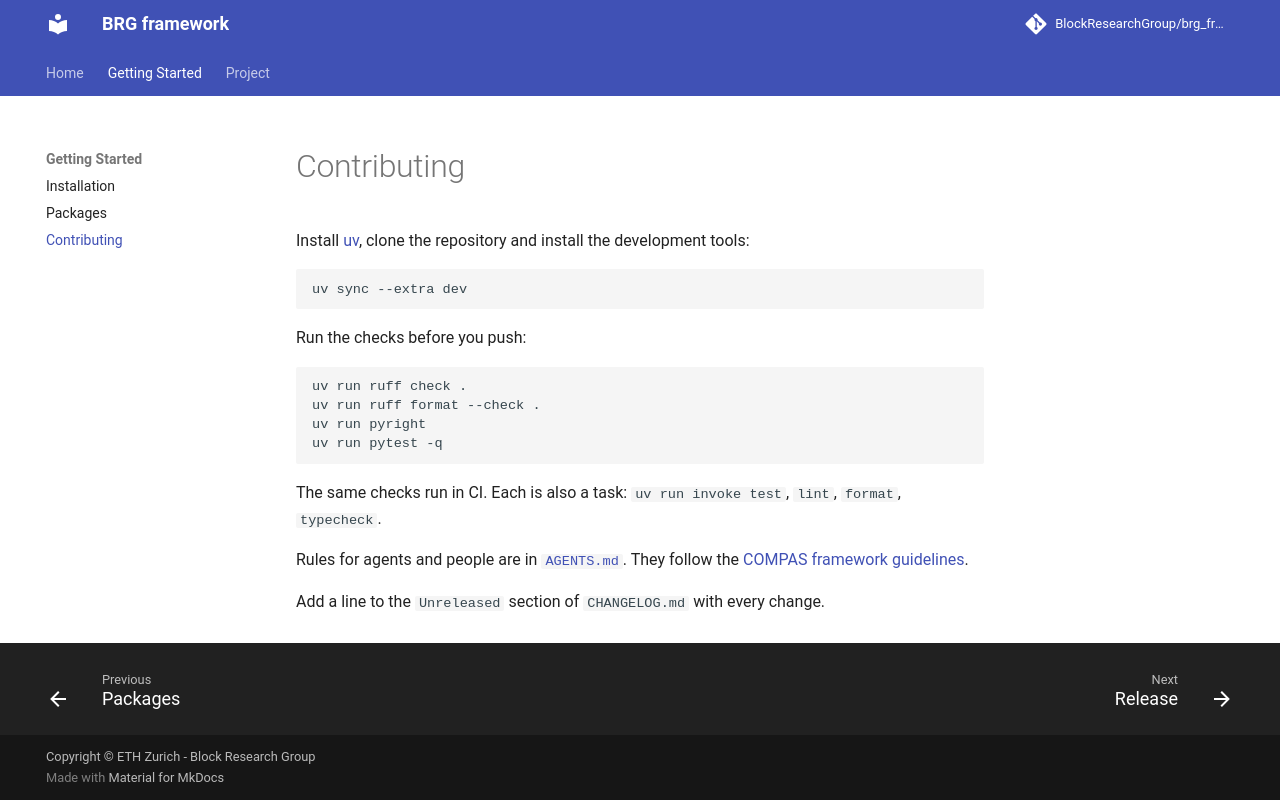

repository: petrasvestartas/brg_framework · page: contributing/index.html · generator: mkdocs

# Contributing

Install [uv](https://docs.astral.sh/uv/), clone the repository and install the development tools:

```bash
uv sync --extra dev
```

Run the checks before you push:

```bash
uv run ruff check .
uv run ruff format --check .
uv run pyright
uv run pytest -q
```

The same checks run in CI. Each is also a task: `uv run invoke test`, `lint`, `format`, `typecheck`.

Rules for agents and people are in [`AGENTS.md`](https://github.com/BlockResearchGroup/brg_framework/blob/main/AGENTS.md).
They follow the [COMPAS framework guidelines](https://github.com/compas-dev/compas_framework/blob/c3-upgrade/AGENTS.md).

Add a line to the `Unreleased` section of `CHANGELOG.md` with every change.
